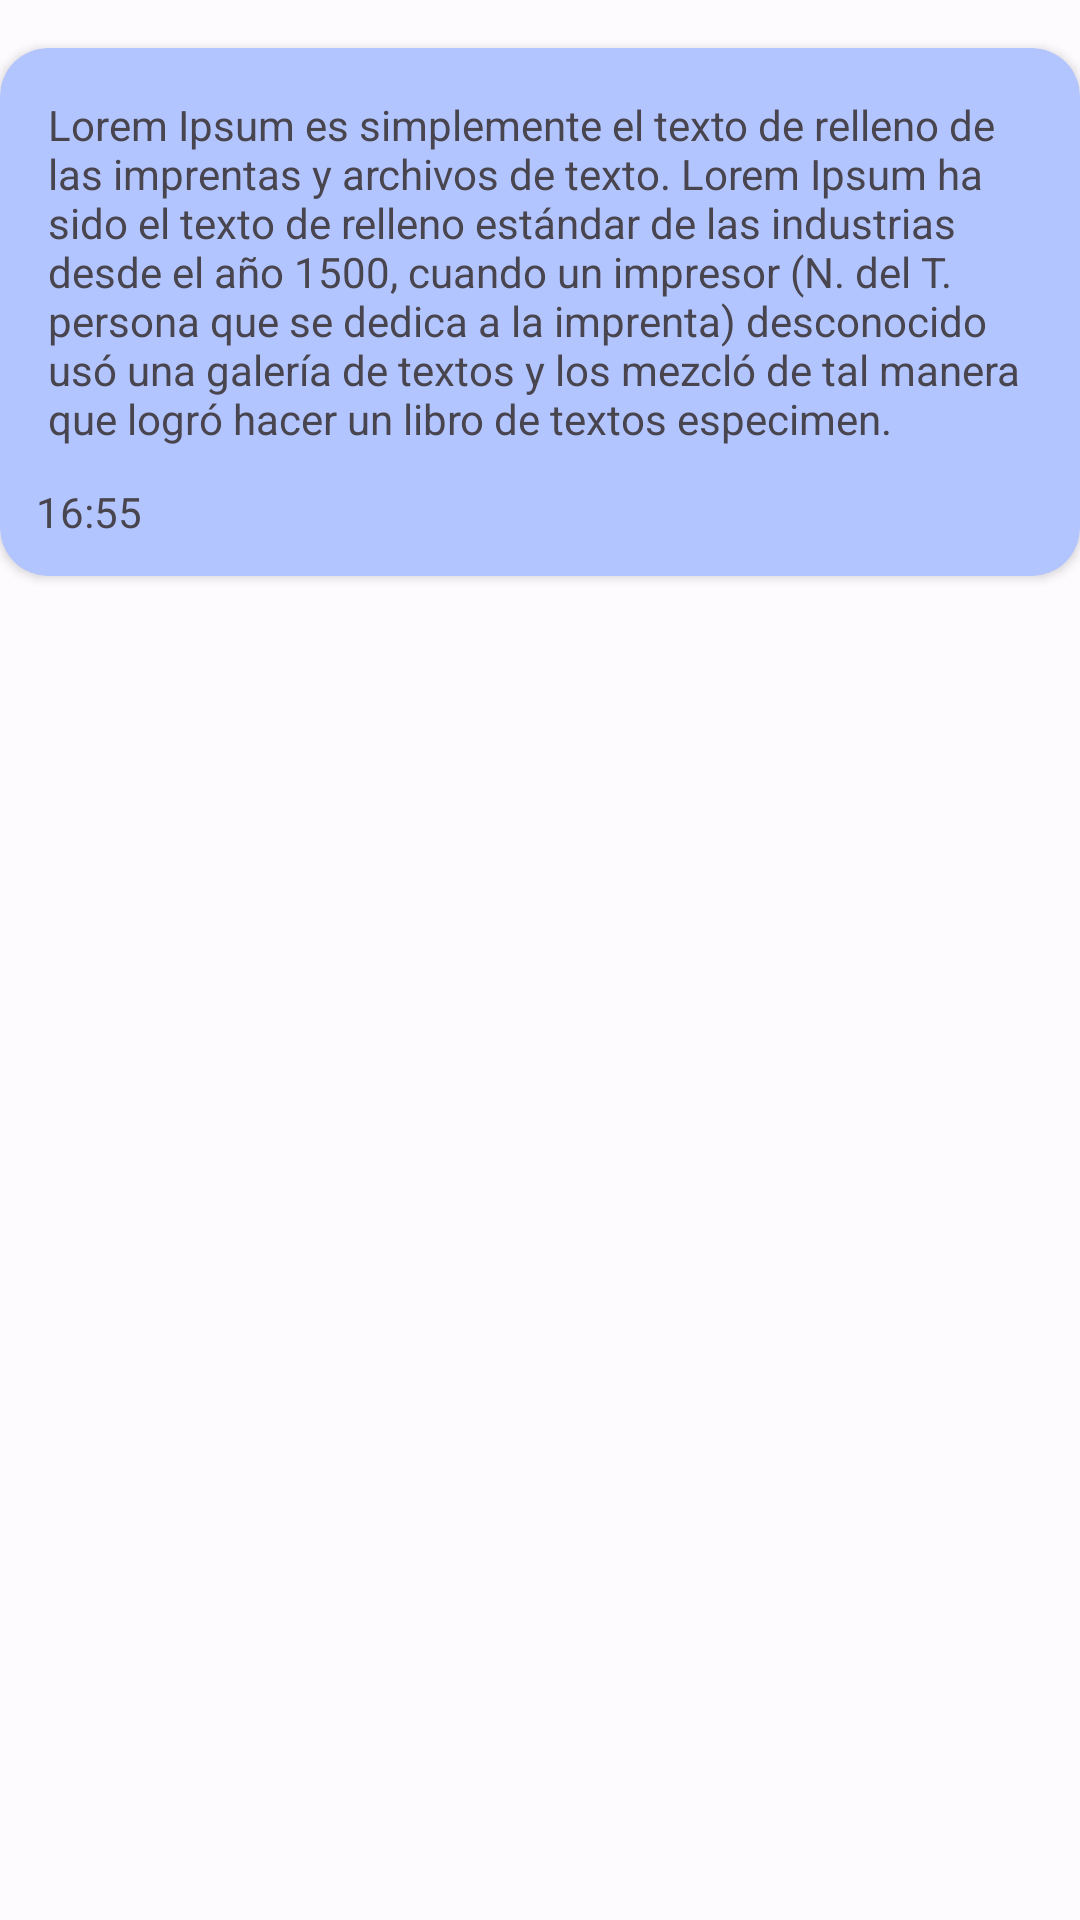

This screen was rendered from an Android layout file. Write that file and the resources it references.
<!-- AndroidManifest.xml: application theme Theme.InmoMarket -->
<!-- res/layout/chat_item_o.xml -->
<androidx.constraintlayout.widget.ConstraintLayout xmlns:android="http://schemas.android.com/apk/res/android"
    xmlns:app="http://schemas.android.com/apk/res-auto"
    android:layout_width="match_parent"
    android:layout_height="wrap_content"
    android:layout_margin="@dimen/common_padding">

    <androidx.cardview.widget.CardView

        android:id="@+id/cvDate"
        android:layout_width="wrap_content"
        android:layout_height="32dp"
        android:layout_margin="@dimen/common_margin"
        android:backgroundTint="@color/md_theme_dark_secondary"
        android:visibility="gone"
        app:cardCornerRadius="@dimen/common_margin"
        app:cardElevation="@dimen/cardview_default_elevation"
        app:layout_constraintBottom_toTopOf="@id/cardView"
        app:layout_constraintEnd_toEndOf="parent"
        app:layout_constraintStart_toStartOf="parent"
        app:layout_constraintTop_toTopOf="parent">

        <androidx.constraintlayout.widget.ConstraintLayout
            android:layout_width="match_parent"
            android:layout_height="match_parent"
            android:padding="8dp">

            <TextView
                android:id="@+id/tvDate"
                android:layout_width="wrap_content"
                android:layout_height="wrap_content"
                android:text="@string/date"
                app:layout_constraintBottom_toBottomOf="parent"
                app:layout_constraintEnd_toEndOf="parent"
                app:layout_constraintStart_toStartOf="parent"
                app:layout_constraintTop_toTopOf="parent" />

        </androidx.constraintlayout.widget.ConstraintLayout>
    </androidx.cardview.widget.CardView>

    <androidx.cardview.widget.CardView
        android:id="@+id/cardView"
        android:layout_width="wrap_content"
        android:layout_height="wrap_content"
        android:layout_marginTop="@dimen/common_margin"
        android:padding="@dimen/common_padding"
        app:cardCornerRadius="16dp"
        android:backgroundTint="@color/md_theme_light_inversePrimary"
        app:layout_constraintStart_toStartOf="parent"
        app:layout_constraintTop_toBottomOf="@+id/cvDate">

        <androidx.constraintlayout.widget.ConstraintLayout
            android:layout_width="match_parent"
            android:layout_height="match_parent"
            android:padding="8dp">

            <TextView
                android:id="@+id/tvTextMessage"
                android:layout_width="match_parent"
                android:layout_height="match_parent"
                android:padding="@dimen/common_padding"
                android:text="@string/lorem_ipsum"
                app:layout_constraintBottom_toTopOf="@id/tvMessageTime" />

            <TextView
                android:id="@+id/tvMessageTime"
                android:layout_width="wrap_content"
                android:layout_height="wrap_content"
                android:padding="4dp"
                android:text="@string/time"
                app:layout_constraintBottom_toBottomOf="parent"
                app:layout_constraintStart_toStartOf="parent" />

        </androidx.constraintlayout.widget.ConstraintLayout>

    </androidx.cardview.widget.CardView>

</androidx.constraintlayout.widget.ConstraintLayout>
<!-- resources referenced by this layout -->
<resources>
  <color name="md_theme_dark_secondary">#C1C6DD</color>
  <color name="md_theme_light_inversePrimary">#B3C5FF</color>
  <dimen name="common_margin">16dp</dimen>
  <dimen name="common_padding">8dp</dimen>
  <string name="date" translatable="false">Monday 25 of 4</string>
  <string name="lorem_ipsum">Lorem Ipsum es simplemente el texto de relleno de las imprentas y archivos de texto. Lorem Ipsum ha sido el texto de relleno estándar de las industrias desde el año 1500, cuando un impresor (N. del T. persona que se dedica a la imprenta) desconocido usó una galería de textos y los mezcló de tal manera que logró hacer un libro de textos especimen.</string>
  <string name="time">16:55</string>
  <color name="md_theme_light_primary">#3D5BA9</color>
  <color name="md_theme_light_onPrimary">#FFFFFF</color>
  <color name="md_theme_light_primaryContainer">#DBE1FF</color>
  <color name="md_theme_light_onPrimaryContainer">#00184A</color>
  <color name="md_theme_light_secondary">#585E72</color>
  <color name="md_theme_light_onSecondary">#FFFFFF</color>
  <color name="md_theme_light_secondaryContainer">#DDE1F9</color>
  <color name="md_theme_light_onSecondaryContainer">#151B2C</color>
  <color name="md_theme_light_tertiary">#735471</color>
  <color name="md_theme_light_onTertiary">#FFFFFF</color>
  <color name="md_theme_light_tertiaryContainer">#FFD6F8</color>
  <color name="md_theme_light_onTertiaryContainer">#2B122B</color>
  <color name="md_theme_light_error">#BA1A1A</color>
  <color name="md_theme_light_errorContainer">#FFDAD6</color>
  <color name="md_theme_light_onError">#FFFFFF</color>
  <color name="md_theme_light_onErrorContainer">#410002</color>
  <color name="md_theme_light_background">#FEFBFF</color>
  <color name="md_theme_light_onBackground">#1B1B1F</color>
  <color name="md_theme_light_surface">#FEFBFF</color>
  <color name="md_theme_light_onSurface">#1B1B1F</color>
  <color name="md_theme_light_surfaceVariant">#E2E2EC</color>
  <color name="md_theme_light_onSurfaceVariant">#45464F</color>
  <color name="md_theme_light_outline">#757680</color>
  <color name="md_theme_light_inverseOnSurface">#F2F0F4</color>
  <color name="md_theme_light_inverseSurface">#303034</color>
</resources>
